Run: headless pygame with SDL's dummy video driver; simulated clock (each Clock.tick advances the game by its frame time, no real sleeping); random seed 0; keys injected as events and as key.get_pressed() state; no mouse input.
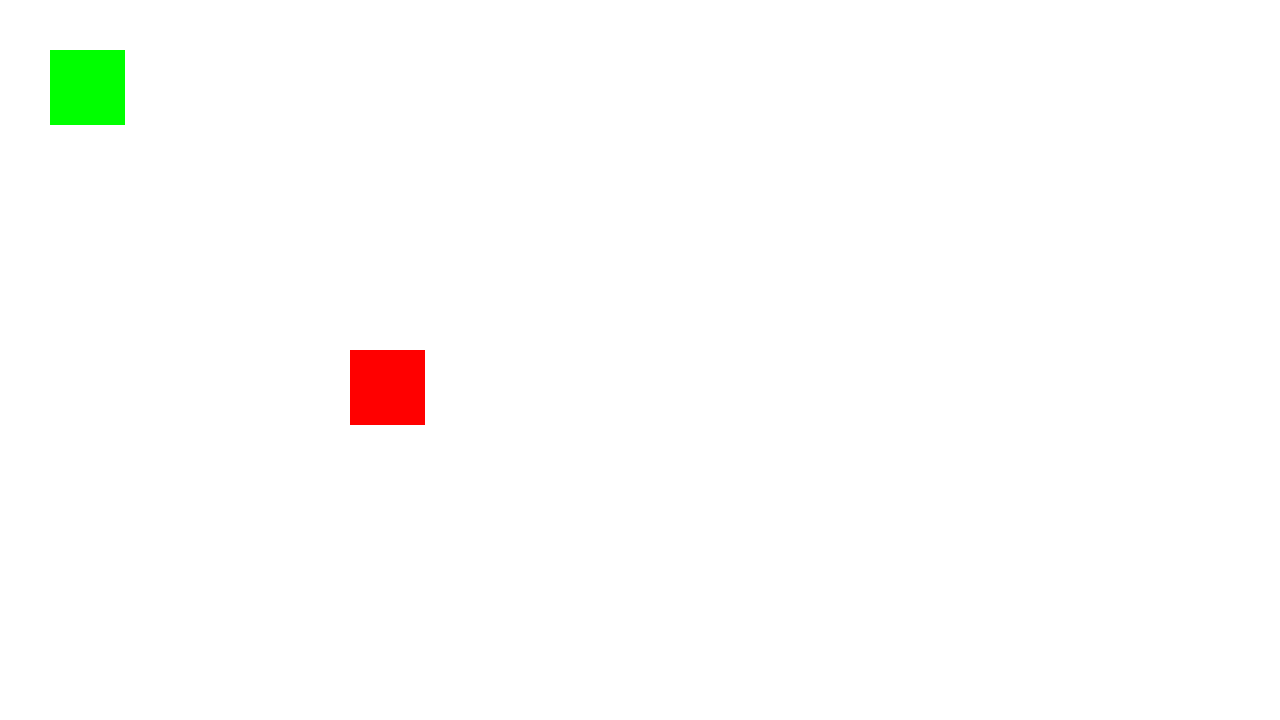
Frame 1 of 4 · flips 1–60 · no input
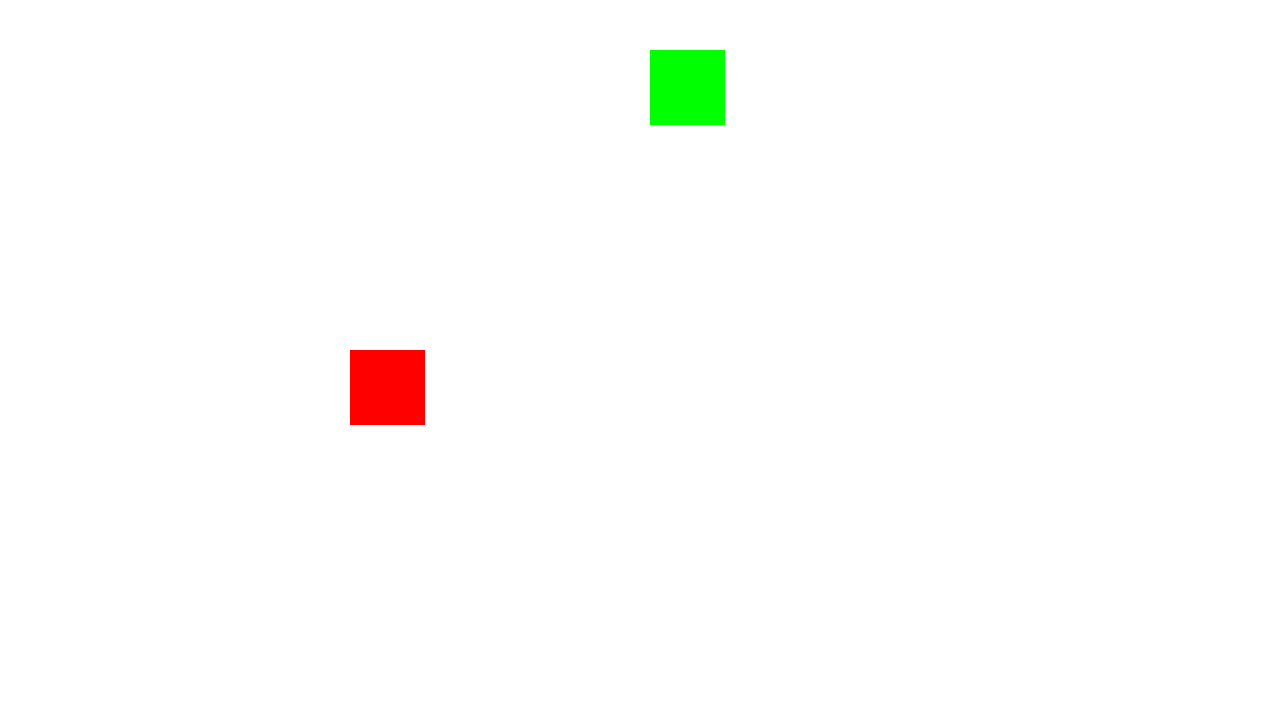
Frame 2 of 4 · flips 61–180 · tapped SPACE, RETURN · held RIGHT (→), D
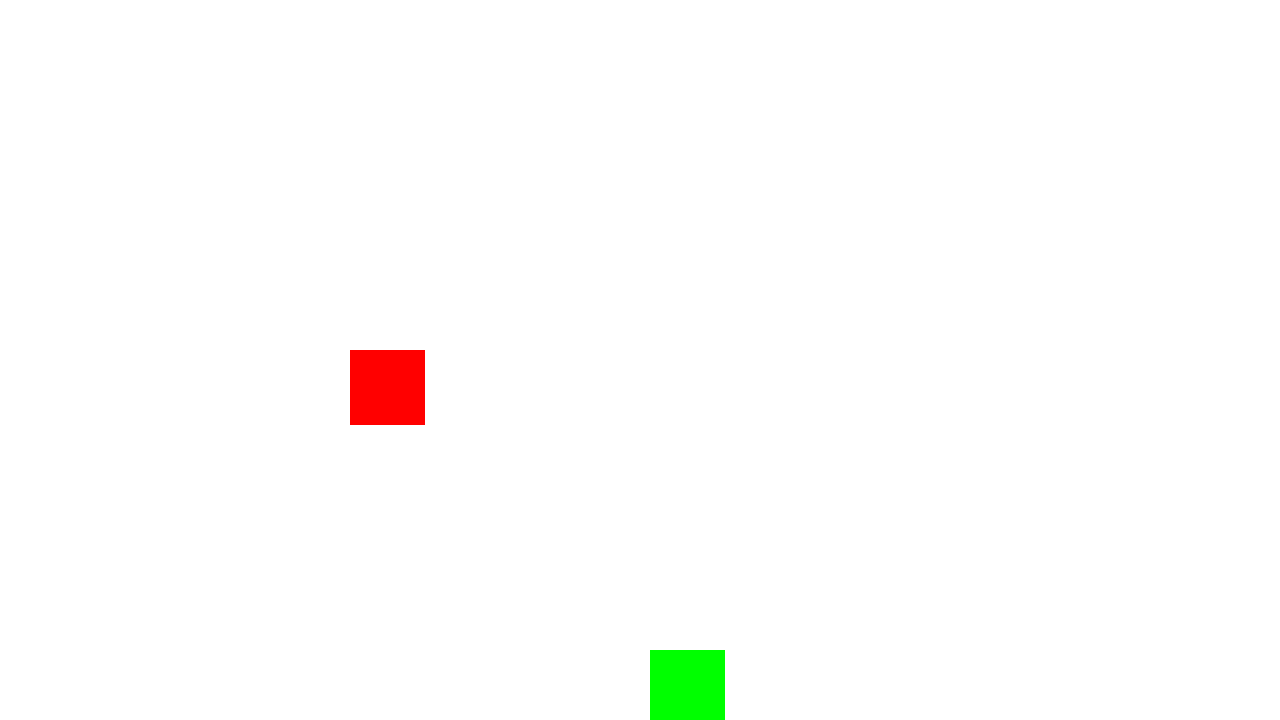
Frame 3 of 4 · flips 181–300 · held DOWN (↓), S
Frame 4 of 4 · flips 301–420 · held LEFT (←), A, UP (↑), W · screen same as frame 1, image omitted

The pygame program that drew these frames:

import pygame
import sys

WIDTH, HEIGHT = 1280, 720
_window = pygame.display.set_mode((WIDTH, HEIGHT))
pygame.display.set_caption('Client')


class Model:
    def __init__(self, x, y, width, height, color):
        self.x = x
        self.y = y
        self.width = width
        self.height = height
        self.color = color
        self.rectangle = (x, y, width, height)
        self.speed = 5

    def draw(self, window):
        pygame.draw.rect(window, self.color, self.rectangle)

    def move(self, *args):
        self.rectangle = (self.x, self.y, self.width, self.height)


class Player(Model):
    def move(self, *args):
        keys = pygame.key.get_pressed()
        if keys[pygame.K_w]:
            self.y -= self.speed
        if keys[pygame.K_s]:
            self.y += self.speed
        if keys[pygame.K_a]:
            self.x -= self.speed
        if keys[pygame.K_d]:
            self.x += self.speed
        super(Player, self).move()


class Enemy(Model):
    def move(self, x, y):
        self.x, self.y = x, y
        super(Enemy, self).move()


def redraw_window(*objects):
    _window.fill((255, 255, 255))
    for element in objects:
        element.draw(_window)
    pygame.display.update()


def main():
    player = Player(50, 50, 75, 75, (0, 255, 0))
    enemy = Enemy(350, 350, 75, 75, (255, 0, 0))
    clock = pygame.time.Clock()
    while True:
        for event in pygame.event.get():
            if event.type == pygame.QUIT:
                pygame.quit()
                sys.exit(0)
        player.move()
        enemy.move(350, 350)
        redraw_window(player, enemy)
        clock.tick(60)


main()
